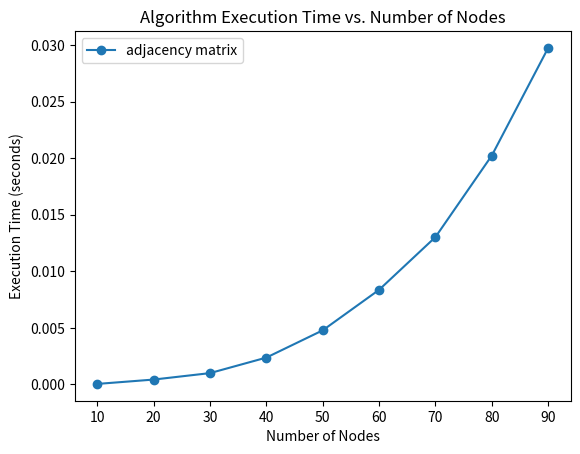

The matplotlib source for this figure:
import time
import random
import networkx as nx
from matplotlib import pyplot as plt
import numpy as np

MAX_INT = float('Inf')


def BellmanFord(src, dest, V, graph):
    distance = [float("Inf")] * V
    distance[src] = 0
    for _ in range(V - 1):
        for edge in graph.edges(data=True):

            a, b, data = edge
            w = data['weight']
            if distance[a] != float("Inf") and distance[a] + w < distance[b]:
                distance[b] = distance[a] + w

    for u, v, data in graph.edges(data=True):
        w = data['weight']
        if distance[u] != float("Inf") and distance[u] + w < distance[v]:
            print("negative cycle detected")
            return
    return distance[dest]


MAX_INT = float('inf')


def BellmanFord_matrix_graph(edges, src, num_vertices, dest):
    distance = [MAX_INT] * num_vertices
    distance[src] = 0
    for i in range(num_vertices - 1):
        for (src, des, weight) in edges:
            if distance[src] != MAX_INT and distance[src] + weight < distance[des]:
                distance[des] = distance[src] + weight

    for (src, des, weight) in edges:
        if distance[src] != MAX_INT and distance[src] + weight < distance[des]:
            return None

    return distance[dest]


if __name__ == "__main__":
    nodes_range = range(10, 100, 10)
    bellman_ford_execution_times_adjacency_list = []
    bellman_ford_execution_times_adjacency_matrix = []
    for node in nodes_range:
        print(node)
        G = nx.erdos_renyi_graph(node, 0.5)
        for edge in G.edges():
            G[edge[0]][edge[1]]['weight'] = random.uniform(-0.1, 1.0)
        start_node = 0
        end_node = 9
        graph = G
        V = G.number_of_nodes()
        nodes = list(G.nodes())
        num_nodes = len(nodes)
        adj_matrix = np.zeros((num_nodes, num_nodes))
        for i, node_i in enumerate(nodes):
            for j, node_j in enumerate(nodes):
                if G.has_edge(node_i, node_j):
                    adj_matrix[i, j] = G[node_i][node_j]['weight']
        edges = []
        for i in range(len(adj_matrix)):
            for j in range(len(adj_matrix[i])):
                if adj_matrix[i][j] != 0:
                    edges.append([i, j, adj_matrix[i][j]])

        start_time = time.time()
        print(BellmanFord_matrix_graph(edges, 0, num_nodes, node - 1))
        end_time = time.time()
        t = end_time - start_time
        bellman_ford_execution_times_adjacency_matrix.append(t)
    plt.plot(nodes_range, bellman_ford_execution_times_adjacency_matrix, label="adjacency matrix", marker='o')
    plt.title("Algorithm Execution Time vs. Number of Nodes")
    plt.xlabel("Number of Nodes")
    plt.ylabel("Execution Time (seconds)")
    plt.legend()
    plt.show()
